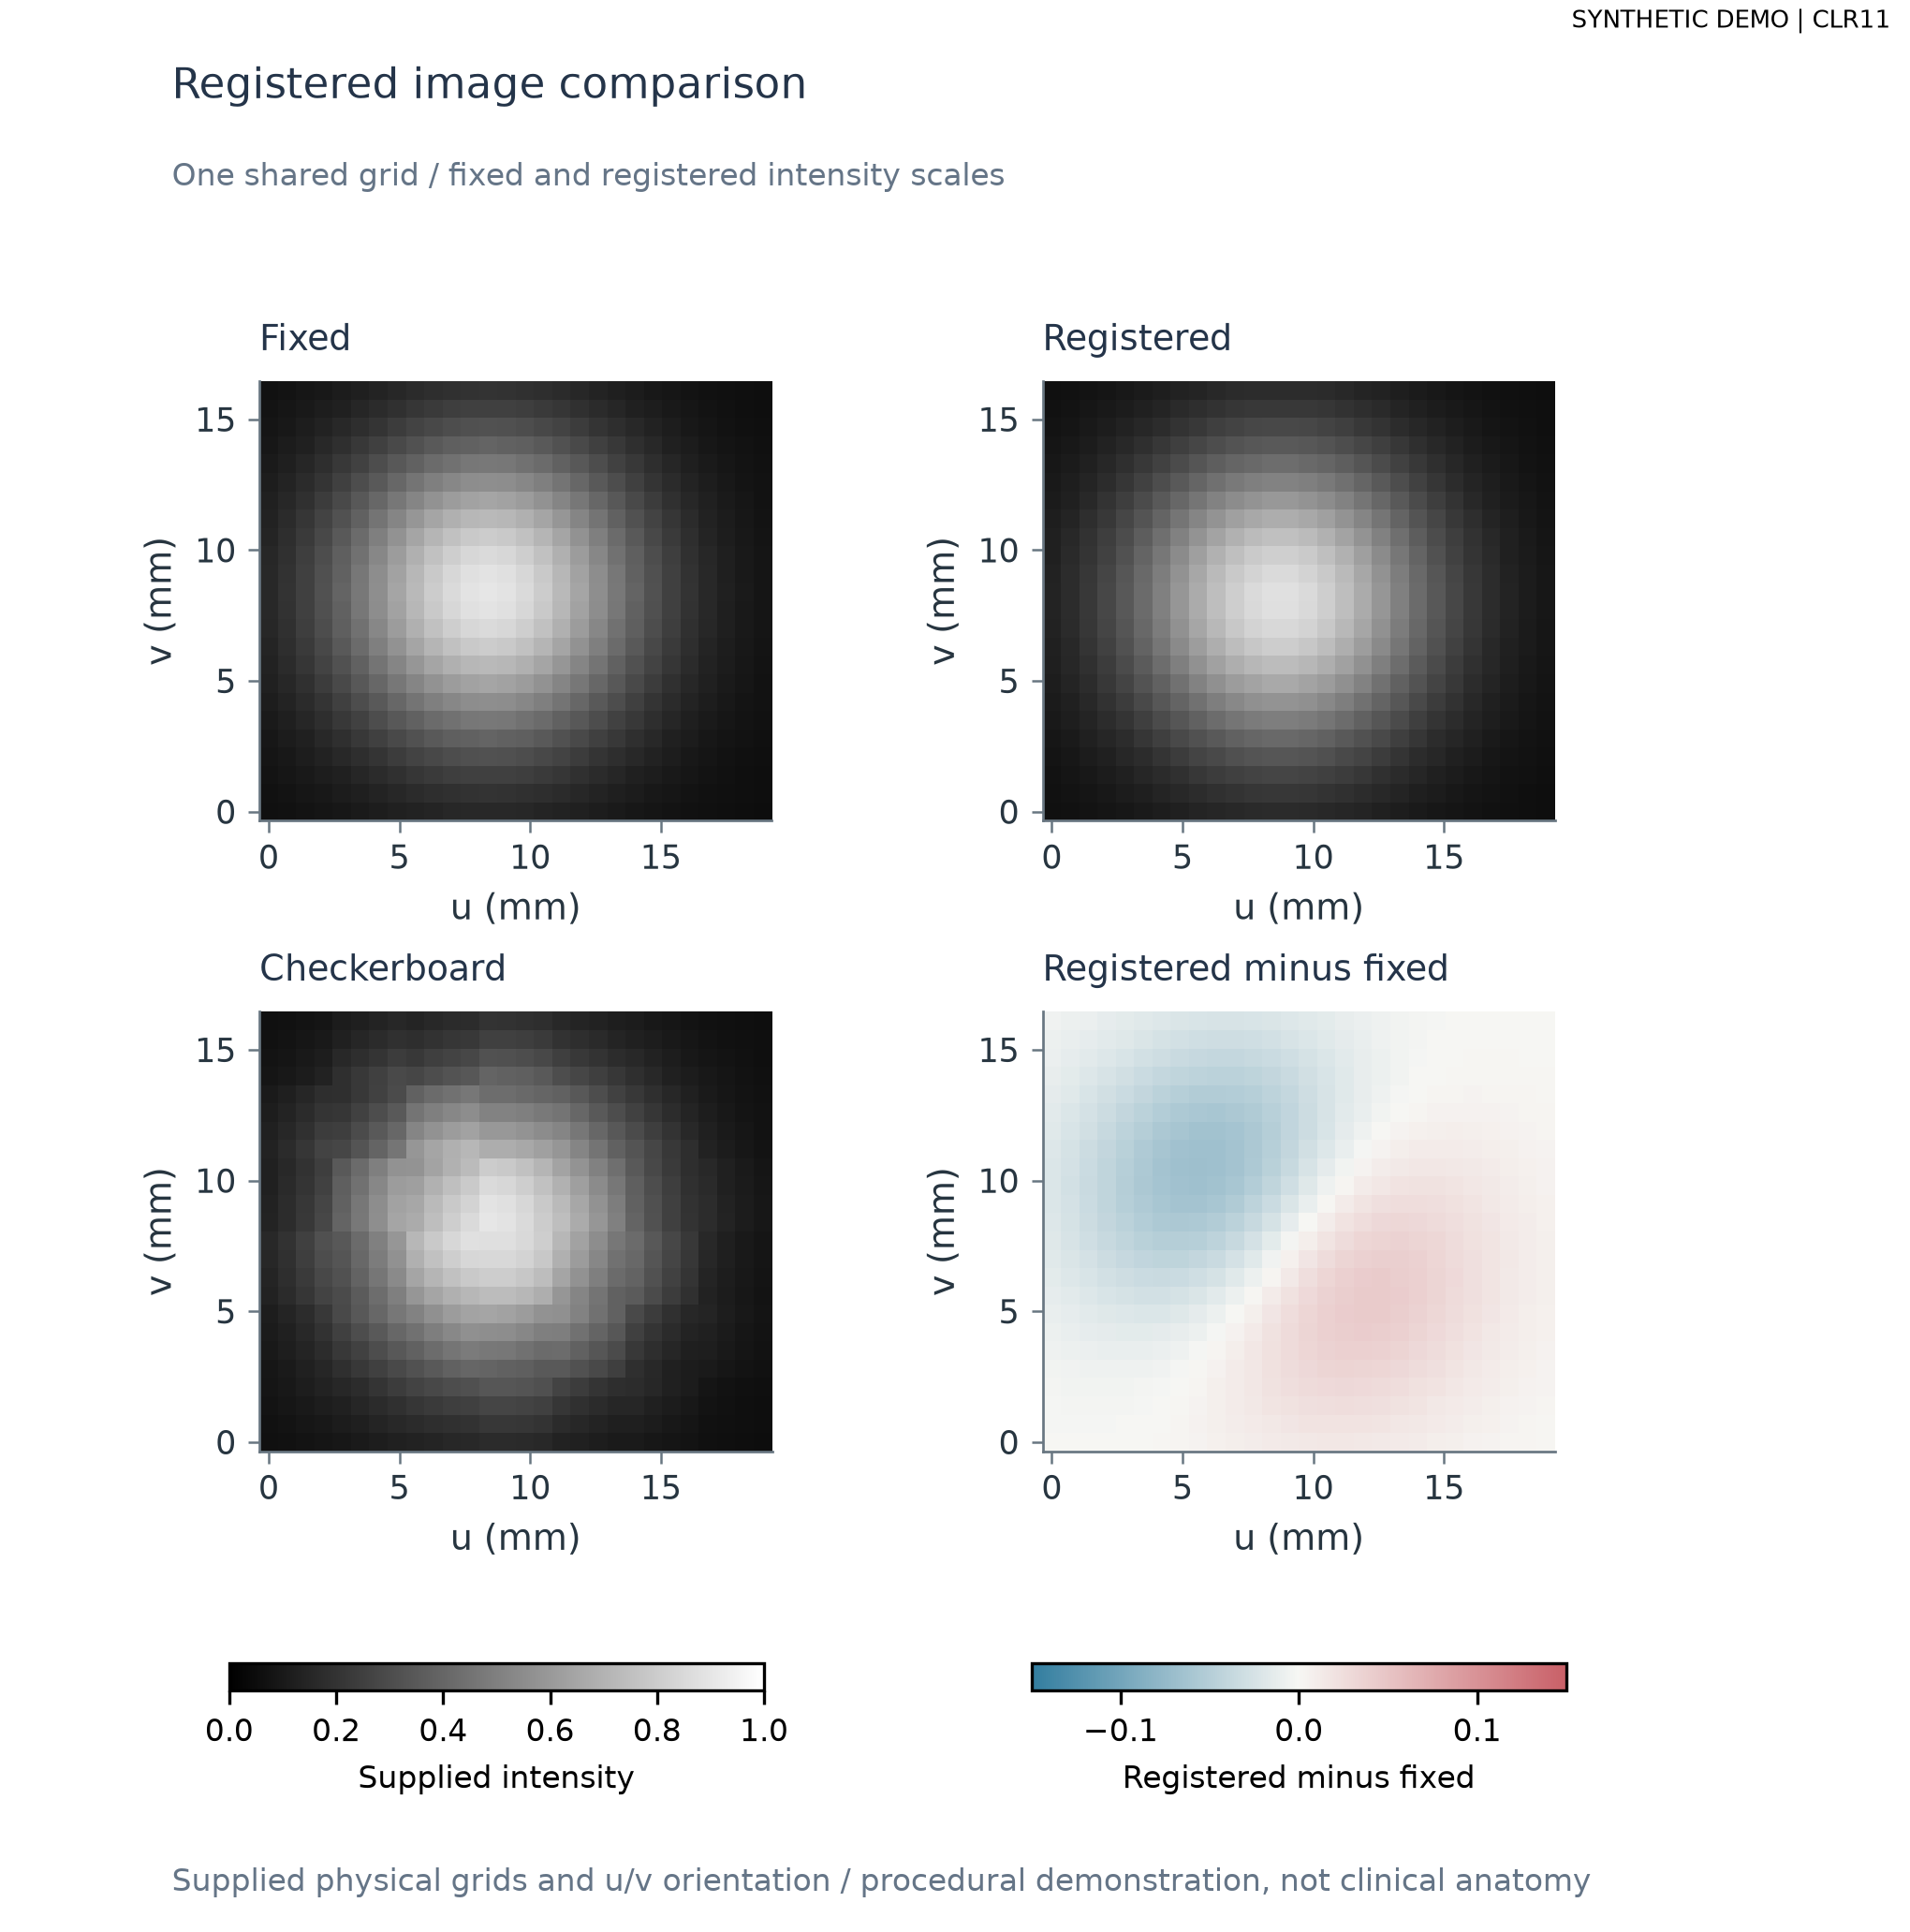

Values plotted in this chart, from the file beside it:
u	v	fixed	registered
0.0	0.0	0.06389	0.06303
0.7	0.0	0.06929	0.06835
1.4	0.0	0.07604	0.07513
2.1	0.0	0.08416	0.08344
2.8	0.0	0.09355	0.09325
3.5	0.0	0.104	0.1044
4.2	0.0	0.115	0.1164
4.9	0.0	0.126	0.1288
5.6	0.0	0.1364	0.1409
6.3	0.0	0.1455	0.1519
7.0	0.0	0.1526	0.161
7.7	0.0	0.1571	0.1676
8.4	0.0	0.1586	0.171
9.1	0.0	0.1571	0.171
9.8	0.0	0.1526	0.1676
10.5	0.0	0.1455	0.161
11.2	0.0	0.1364	0.1519
11.9	0.0	0.126	0.1409
12.6	0.0	0.115	0.1288
13.3	0.0	0.104	0.1164
14.0	0.0	0.09355	0.1044
14.7	0.0	0.08416	0.09325
15.4	0.0	0.07604	0.08344
16.1	0.0	0.06929	0.07513
16.8	0.0	0.06389	0.06835
17.5	0.0	0.05972	0.06303
18.2	0.0	0.05661	0.05899
18.9	0.0	0.05437	0.05602
0.0	0.7	0.06929	0.06789
0.7	0.7	0.07679	0.0752
1.4	0.7	0.08617	0.08451
2.1	0.7	0.09744	0.09592
2.8	0.7	0.1105	0.1094
3.5	0.7	0.1249	0.1246
4.2	0.7	0.1402	0.1412
4.9	0.7	0.1556	0.1582
5.6	0.7	0.1701	0.1748
6.3	0.7	0.1827	0.1899
7.0	0.7	0.1925	0.2025
7.7	0.7	0.1988	0.2114
8.4	0.7	0.2009	0.2161
9.1	0.7	0.1988	0.2161
9.8	0.7	0.1925	0.2114
10.5	0.7	0.1827	0.2025
11.2	0.7	0.1701	0.1899
11.9	0.7	0.1556	0.1748
12.6	0.7	0.1402	0.1582
13.3	0.7	0.1249	0.1412
14.0	0.7	0.1105	0.1246
14.7	0.7	0.09744	0.1094
15.4	0.7	0.08617	0.09592
16.1	0.7	0.07679	0.08451
16.8	0.7	0.06929	0.0752
17.5	0.7	0.0635	0.06789
18.2	0.7	0.05918	0.06234
18.9	0.7	0.05606	0.05827
0.0	1.4	0.07604	0.07387
0.7	1.4	0.08617	0.08364
1.4	1.4	0.09882	0.09606
2.1	1.4	0.114	0.1113
... 612 more rows
